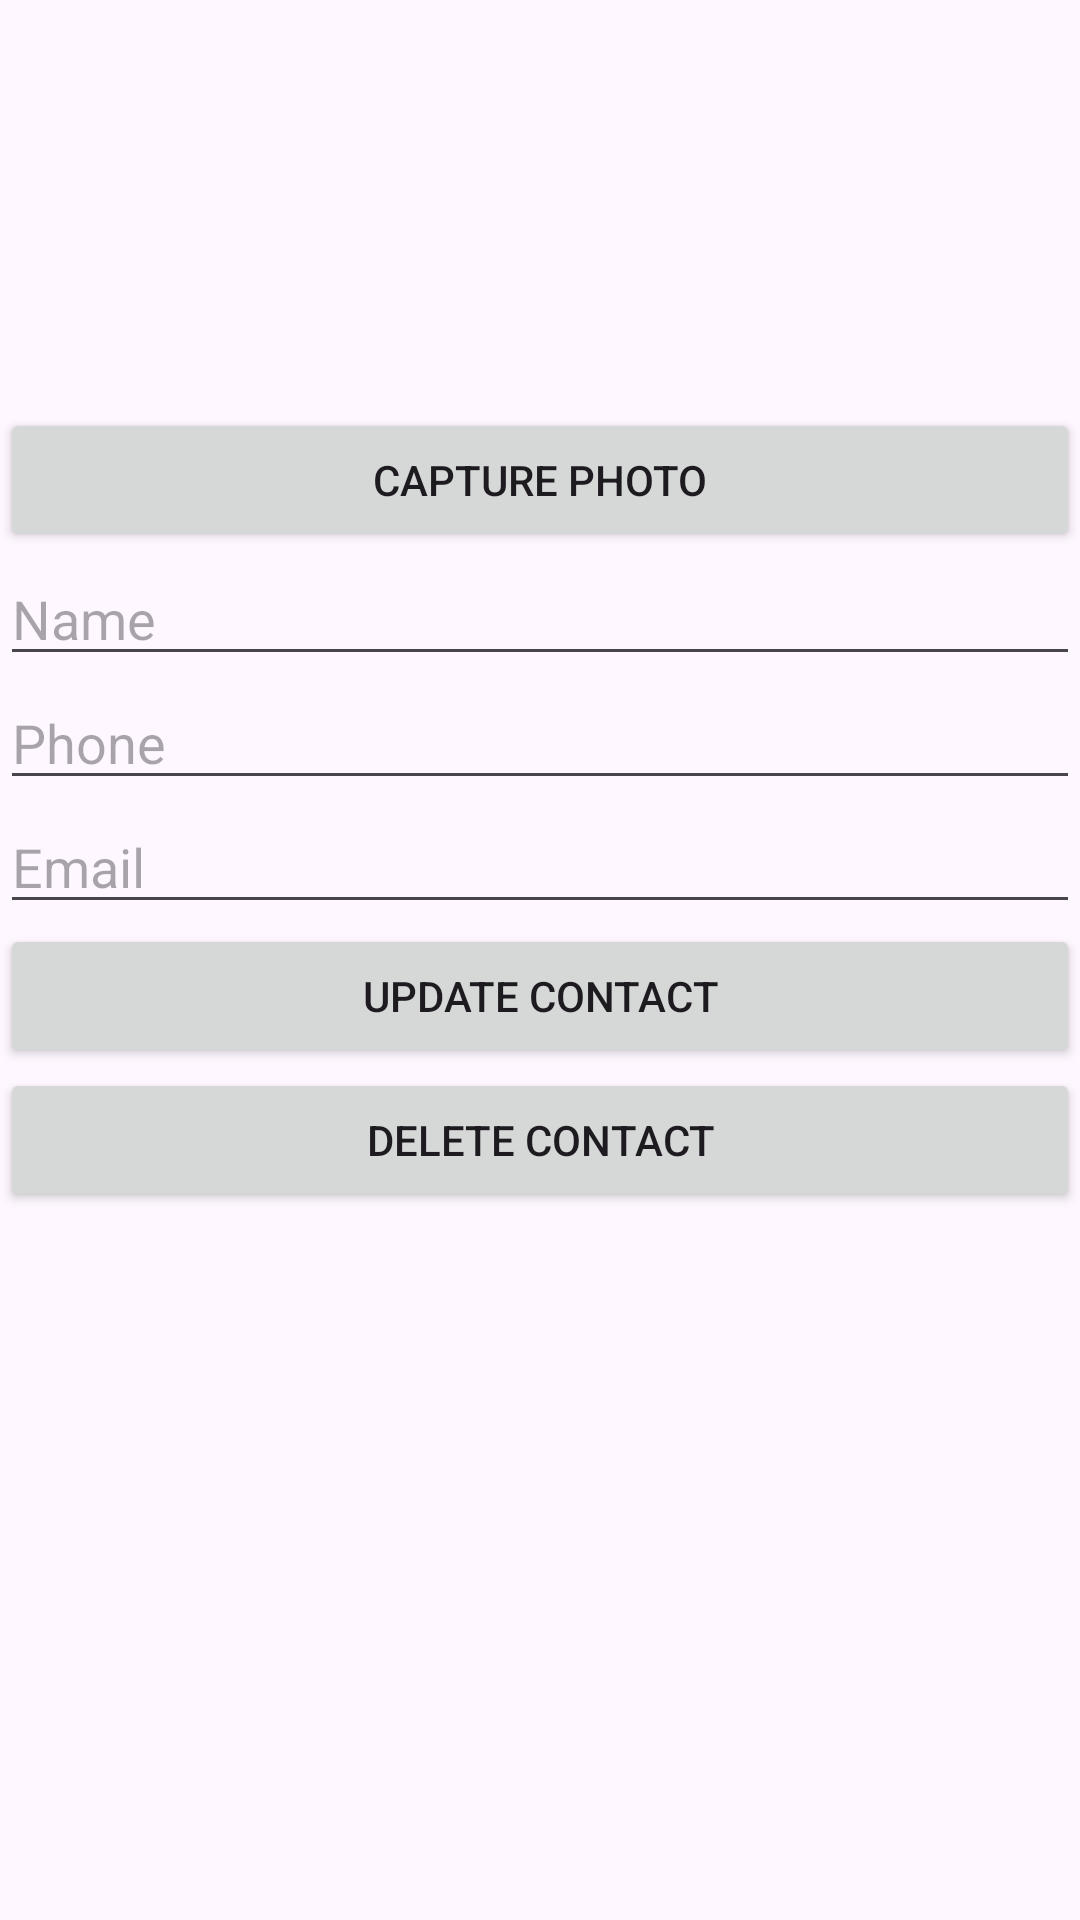

Produce the Android XML layout that renders to this screen, including the resource entries it uses.
<!-- AndroidManifest.xml: application theme Theme.Contactlist -->
<!-- res/layout/activity_new_contact.xml -->
<?xml version="1.0" encoding="utf-8"?>
<LinearLayout
    xmlns:android="http://schemas.android.com/apk/res/android"
    xmlns:app="http://schemas.android.com/apk/res-auto"
    xmlns:tools="http://schemas.android.com/tools"
    android:layout_width="match_parent"
    android:layout_height="match_parent"
    android:orientation="vertical"
    tools:context=".ContactActivity">
    <ImageView
        android:id="@+id/contact_photo_imageview"
        android:layout_width="120dp"
        android:layout_height="120dp"
        android:layout_gravity="center"
        android:layout_marginTop="16dp"
        android:src="@drawable/ic_launcher_background" />

    <Button
        android:id="@+id/capture_photo_button"
        android:layout_width="match_parent"
        android:layout_height="wrap_content"
        android:text="Capture Photo"
        android:onClick="capturePhoto" />

    <EditText
        android:id="@+id/enter_name"
        android:layout_width="match_parent"
        android:layout_height="wrap_content"
        android:hint="Name"/>

    <EditText
        android:id="@+id/enter_phone"
        android:layout_width="match_parent"
        android:layout_height="wrap_content"
        android:hint="Phone"/>

    <EditText
        android:id="@+id/enter_email"
        android:layout_width="match_parent"
        android:layout_height="wrap_content"
        android:hint="Email"/>

    <Button
        android:id="@+id/update_button"
        android:layout_width="match_parent"
        android:layout_height="wrap_content"
        android:text="Update Contact"
        android:onClick="updateContact"/>

    <Button
        android:id="@+id/delete_button"
        android:layout_width="match_parent"
        android:layout_height="wrap_content"
        android:text="Delete Contact"
        android:onClick="deleteContact"/>

</LinearLayout>
<!-- resources referenced by this layout -->
<resources>
  <style name="Theme.Contactlist" parent="Base.Theme.Contactlist" />
  <style name="Base.Theme.Contactlist" parent="Theme.Material3.DayNight.NoActionBar">
          
          
      </style>
</resources>
